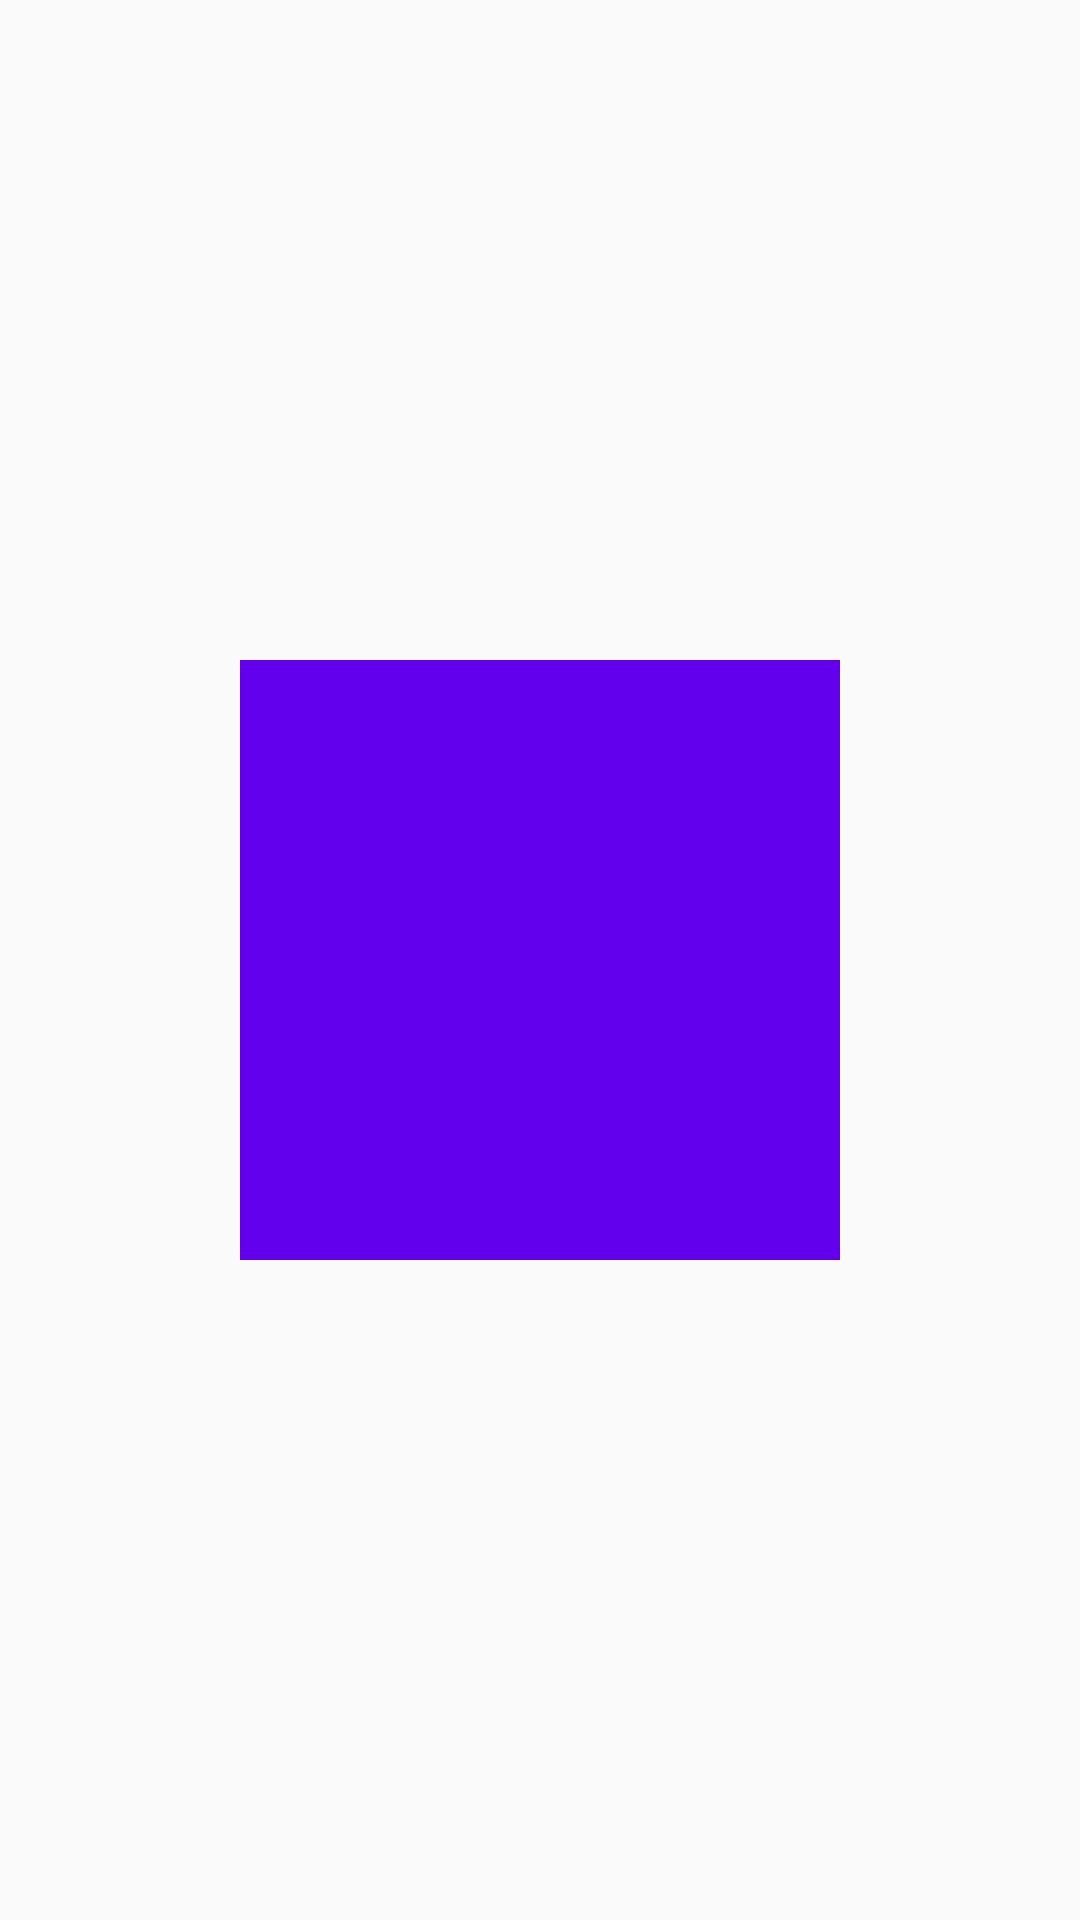

Layout XML and referenced resources for this Android screen:
<!-- AndroidManifest.xml: application theme AppTheme -->
<!-- res/layout/activity_main.xml -->
<?xml version="1.0" encoding="utf-8"?>
<FrameLayout xmlns:android="http://schemas.android.com/apk/res/android"
    xmlns:tools="http://schemas.android.com/tools"
    android:layout_width="match_parent"
    android:layout_height="match_parent"
    tools:context=".MainActivity">

    <TextView
        android:layout_width="200dp"
        android:layout_height="200dp"
        android:layout_gravity="center"
        android:background="@color/colorPrimary" />
</FrameLayout>
<!-- resources referenced by this layout -->
<resources>
  <color name="colorPrimary">#6200EE</color>
  <style name="AppTheme" parent="Theme.AppCompat.DayNight.NoActionBar">
          
          <item name="colorPrimary">@color/colorPrimary</item>
          <item name="colorPrimaryDark">@color/colorPrimaryDark</item>
          <item name="colorAccent">@color/colorAccent</item>
  
      </style>
  <color name="colorPrimaryDark">#3700B3</color>
  <color name="colorAccent">#03DAC5</color>
</resources>
